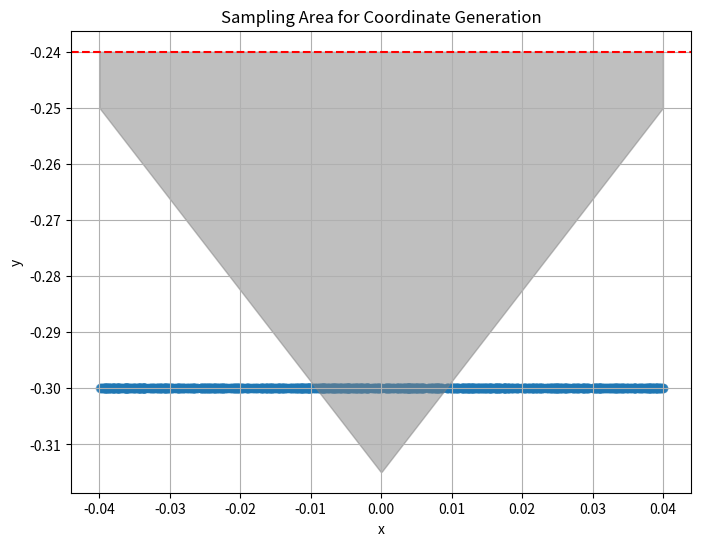

Source code (Python):
# import gymnasium as gym
# import numpy as np
#
# # env = gym.make("VariableFriction-v5", render_mode="human")
# env = gym.make("VariableFriction-v5")
# env.reset()
#
# for _ in range(10):
#     next_env_dict, r_dict, terminated, _, info_ = env.step(np.array([-1.38833278e-03, -1.23331150e-01,  2.00000000e-03,  7.06825390e-01,
#         7.07388061e-01,  4.33150262e-17,  4.32805725e-17]))
#     print("Goal: ", env.goal)
#     # base_poses = [0, 0.10136, 0, 0, 0, 0]
#     # base_camera = np.concatenate([base_poses[:3], np.zeros(4)])
#     # print(r_dict['goal_pose'])
#     # print(next_env_dict["achieved_goal"])

# def transform_angle(a):
#     if a > 90:
#         return a-270
#     else:
#         return 90+a

# Examples
# angles = [-90, 110, 90]
# transformed_angles = [a%360 for a in angles]
# print(transformed_angles)

import numpy as np

import numpy as np
import matplotlib.pyplot as plt

# Number of points to generate for plotting
num_points = 1000

# Generate x values uniformly
x_values = np.random.uniform(-0.04, 0.04, num_points)

# Calculate corresponding y values
y_upper = 1.625 * np.abs(x_values) - 0.315
y_values = np.random.uniform(-0.24, y_upper)

# Adjust y using np.clip (though in the original code it seems to have a mistake in order)
y_values = np.clip(y_values - 0.02, -0.24, -0.30)  # Note: This clip range seems incorrect as it won't change any values based on your original code logic

# Plotting the points
plt.figure(figsize=(8, 6))
plt.scatter(x_values, y_values, alpha=0.5)
plt.xlabel('x')
plt.ylabel('y')
plt.title('Sampling Area for Coordinate Generation')
plt.grid(True)

# Show x and y boundaries
plt.axhline(y=-0.24, color='r', linestyle='--')
plt.fill_between(np.linspace(-0.04, 0.04, 500), -0.24, 1.625 * np.abs(np.linspace(-0.04, 0.04, 500)) - 0.315, color='gray', alpha=0.5)
plt.show()

